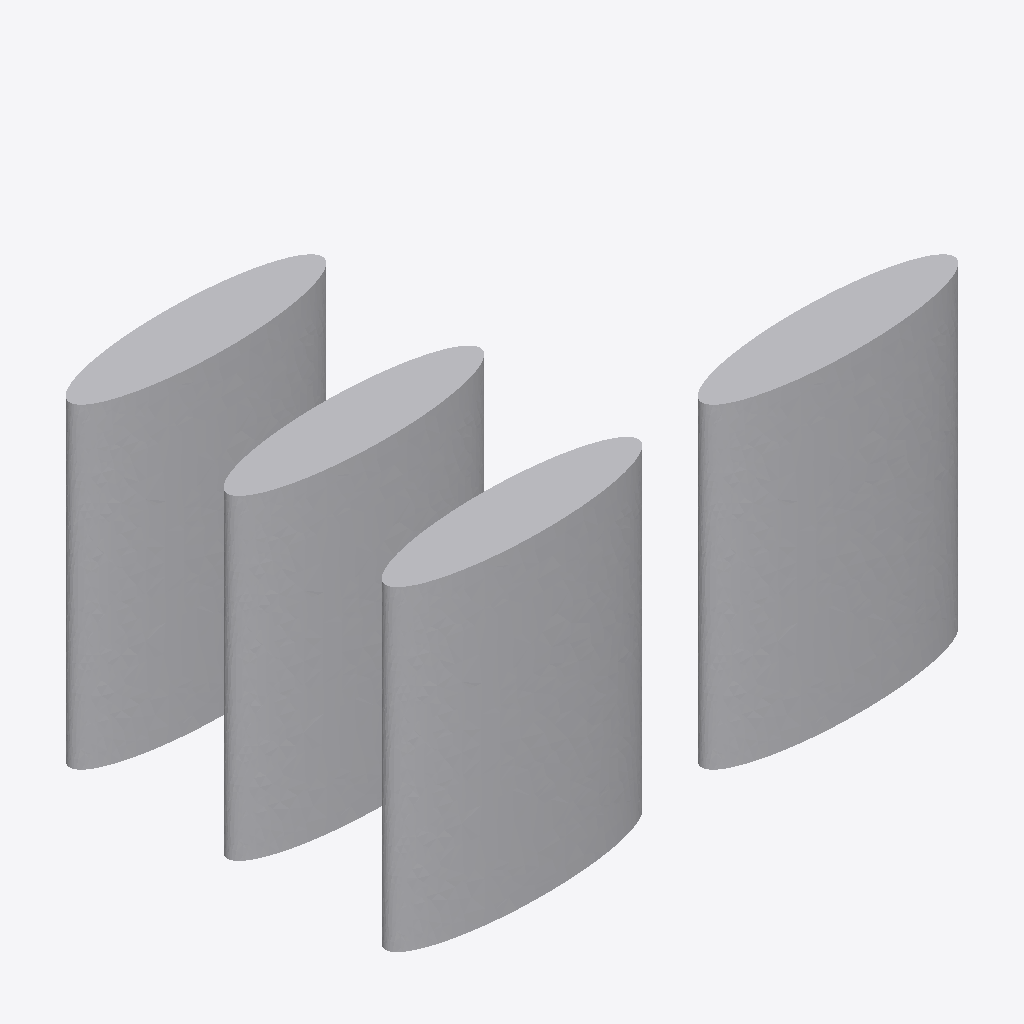
Isometric view of an IFC building model (IFC-SPF (STEP), schema IFC2X3, length unit metre), seen from the south-west, elements coloured by IFC class: 4 other elements (light grey).
Extent 3.6 m × 2.4 m × 2.0 m (x, y, z). Storeys (1): Storey at 0.00 m. Elements (4): 4 IfcBuildingElementProxy.

HEADER;
FILE_DESCRIPTION(('ViewDefinition [CoordinationView]'),'2;1');
FILE_NAME('cylinder.ifc','2017-11-23T10:18:39',(''),(''),'IfcOpenShell-0.5.0-dev','IfcOpenShell-0.5.0-dev','');
FILE_SCHEMA(('IFC2X3'));
ENDSEC;
DATA;
#20=IFCPROJECT('0X0Ka$7dzDzxHGh2sMqnCq',#5,'',$,$,$,$,(#11),#19);
#85=IFCSITE('2idn0Wq3SHvuvRW1aqWGIT',#5,'Site',$,$,$,$,$,.ELEMENT.,$,$,$,$,$);
#86=IFCBUILDING('2idn0Xq3SHvuvRW1aqWGIT',#5,'Building',$,$,$,$,$,.ELEMENT.,$,$,$);
#87=IFCBUILDINGSTOREY('2idn0Yq3SHvuvRW1aqWGIT',#5,'Storey',$,$,$,$,$,.ELEMENT.,0.0);
#84=IFCBUILDINGELEMENTPROXY('2idn0Vq3SHvuvRW1aqWGIT',#5,'Vertical cylinder',$,$,#83,#78,$,$);
#36=IFCBUILDINGELEMENTPROXY('2idn0Sq3SHvuvRW1aqWGIT',#5,'Vertical cylinder',$,$,#35,#30,$,$);
#68=IFCBUILDINGELEMENTPROXY('2idn0Uq3SHvuvRW1aqWGIT',#5,'Vertical cylinder',$,$,#67,#62,$,$);
#52=IFCBUILDINGELEMENTPROXY('2idn0Tq3SHvuvRW1aqWGIT',#5,'Vertical cylinder',$,$,#51,#46,$,$);
ENDSEC;
